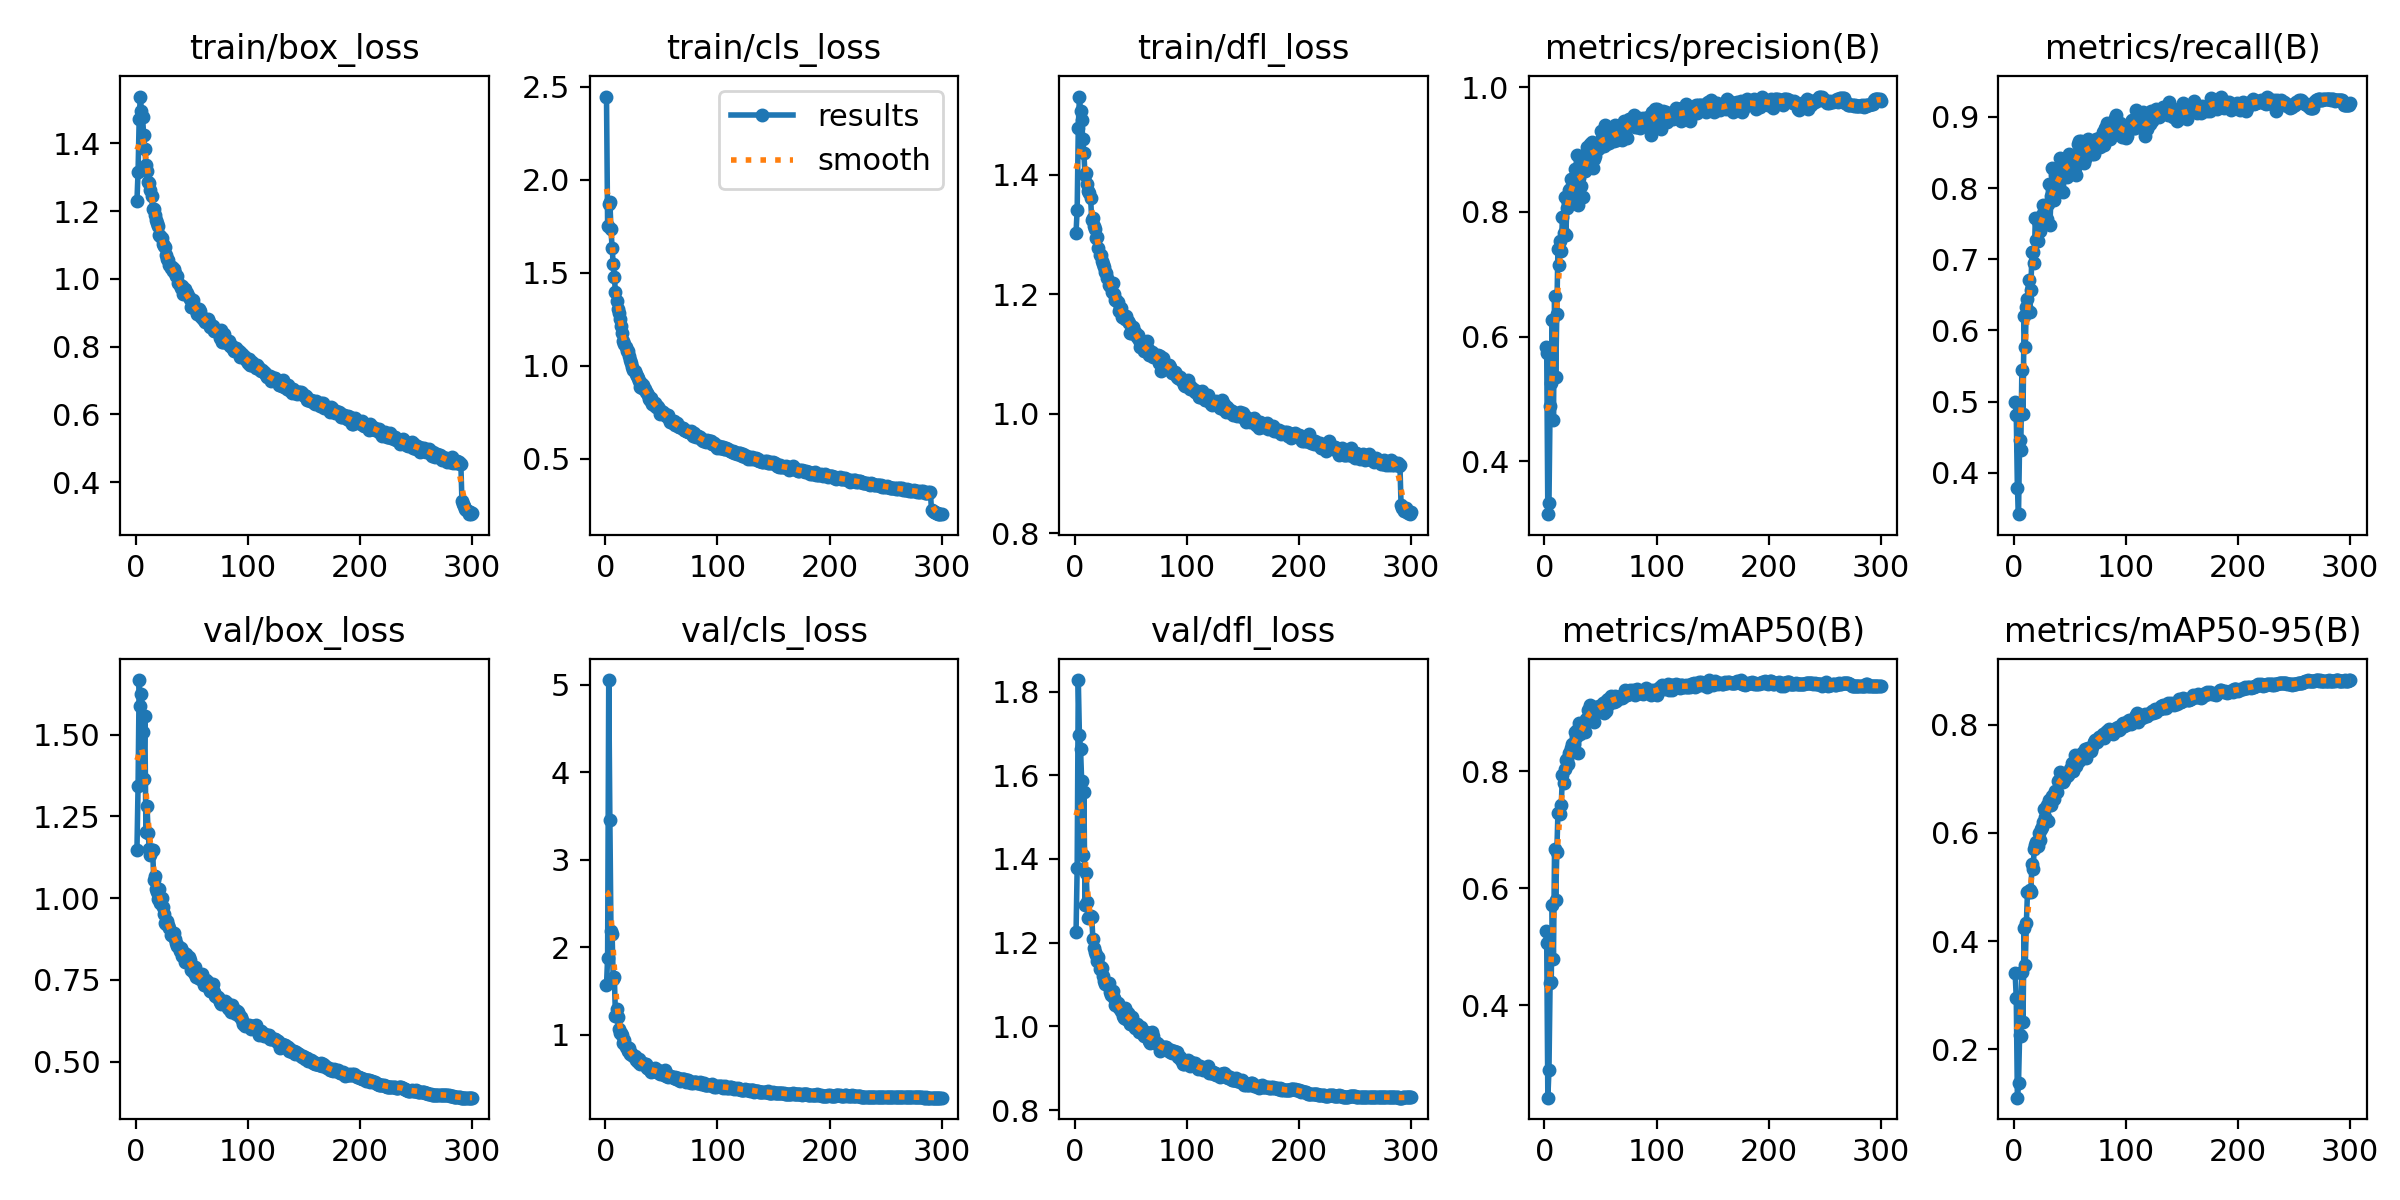

Data behind this chart, as committed beside it:
epoch, time, train/box_loss, train/cls_loss, train/dfl_loss, metrics/precision(B), metrics/recall(B), metrics/mAP50(B), metrics/mAP50-95(B), val/box_loss, val/cls_loss, val/dfl_loss, lr/pg0, lr/pg1, lr/pg2, lr/pg3, lr/pg4, lr/pg5, lr/pg6, lr/pg7
1, 93.23, 1.23, 2.447, 1.303, 0.5837, 0.4998, 0.5273, 0.3404, 1.147, 1.563, 1.225, 0.00994, 0.003313, 0.00994, 0.003313, 0.00994, 0.003313, 0.00994, 0.003313
2, 155.1, 1.317, 1.749, 1.341, 0.5739, 0.4812, 0.5059, 0.2945, 1.344, 1.878, 1.379, 0.01987, 0.006625, 0.01987, 0.006625, 0.01987, 0.006625, 0.01987, 0.006625
3, 212.1, 1.472, 1.869, 1.478, 0.3153, 0.3785, 0.2421, 0.1103, 1.667, 5.053, 1.828, 0.02974, 0.009914, 0.02974, 0.009914, 0.02974, 0.009914, 0.02974, 0.009914
4, 267.2, 1.538, 1.881, 1.531, 0.3331, 0.3419, 0.2893, 0.1373, 1.588, 3.454, 1.696, 0.0297, 0.009901, 0.0297, 0.009901, 0.0297, 0.009901, 0.0297, 0.009901
5, 322.1, 1.495, 1.734, 1.506, 0.4889, 0.4457, 0.4375, 0.2265, 1.625, 2.179, 1.664, 0.0296, 0.009868, 0.0296, 0.009868, 0.0296, 0.009868, 0.0296, 0.009868
6, 377.1, 1.477, 1.635, 1.492, 0.5255, 0.4323, 0.4399, 0.225, 1.508, 2.149, 1.587, 0.0295, 0.009835, 0.0295, 0.009835, 0.0295, 0.009835, 0.0295, 0.009835
7, 431.8, 1.424, 1.546, 1.459, 0.6269, 0.5439, 0.5706, 0.3432, 1.363, 1.631, 1.41, 0.02941, 0.009802, 0.02941, 0.009802, 0.02941, 0.009802, 0.02941, 0.009802
8, 486.4, 1.384, 1.475, 1.435, 0.4666, 0.4823, 0.4788, 0.25, 1.558, 1.653, 1.56, 0.02931, 0.009769, 0.02931, 0.009769, 0.02931, 0.009769, 0.02931, 0.009769
9, 541.2, 1.336, 1.395, 1.399, 0.6658, 0.6202, 0.6676, 0.4233, 1.204, 1.206, 1.29, 0.02921, 0.009736, 0.02921, 0.009736, 0.02921, 0.009736, 0.02921, 0.009736
10, 595.8, 1.319, 1.349, 1.402, 0.5349, 0.5771, 0.5803, 0.355, 1.281, 1.292, 1.367, 0.02911, 0.009703, 0.02911, 0.009703, 0.02911, 0.009703, 0.02911, 0.009703
11, 650.3, 1.286, 1.306, 1.384, 0.6363, 0.6334, 0.6613, 0.4328, 1.2, 1.204, 1.297, 0.02901, 0.00967, 0.02901, 0.00967, 0.02901, 0.00967, 0.02901, 0.00967
12, 704.9, 1.283, 1.286, 1.373, 0.7409, 0.6437, 0.728, 0.49, 1.15, 1.06, 1.26, 0.02891, 0.009637, 0.02891, 0.009637, 0.02891, 0.009637, 0.02891, 0.009637
13, 759, 1.263, 1.252, 1.37, 0.7143, 0.6708, 0.7281, 0.491, 1.133, 1.013, 1.263, 0.02881, 0.009604, 0.02881, 0.009604, 0.02881, 0.009604, 0.02881, 0.009604
14, 813.4, 1.245, 1.213, 1.36, 0.7533, 0.6254, 0.727, 0.4938, 1.148, 1.02, 1.265, 0.02871, 0.009571, 0.02871, 0.009571, 0.02871, 0.009571, 0.02871, 0.009571
15, 867.9, 1.206, 1.176, 1.324, 0.7365, 0.6571, 0.7428, 0.49, 1.146, 0.9949, 1.262, 0.02861, 0.009538, 0.02861, 0.009538, 0.02861, 0.009538, 0.02861, 0.009538
16, 922.7, 1.206, 1.134, 1.328, 0.7917, 0.71, 0.7931, 0.542, 1.057, 0.9055, 1.209, 0.02851, 0.009505, 0.02851, 0.009505, 0.02851, 0.009505, 0.02851, 0.009505
17, 977.4, 1.189, 1.117, 1.315, 0.7663, 0.7101, 0.779, 0.534, 1.067, 0.9352, 1.188, 0.02842, 0.009472, 0.02842, 0.009472, 0.02842, 0.009472, 0.02842, 0.009472
18, 1032, 1.175, 1.103, 1.309, 0.8236, 0.695, 0.8026, 0.5698, 1.029, 0.8618, 1.177, 0.02832, 0.009439, 0.02832, 0.009439, 0.02832, 0.009439, 0.02832, 0.009439
19, 1086, 1.164, 1.079, 1.294, 0.7635, 0.7584, 0.8183, 0.577, 1.018, 0.862, 1.169, 0.02822, 0.009406, 0.02822, 0.009406, 0.02822, 0.009406, 0.02822, 0.009406
20, 1141, 1.155, 1.08, 1.296, 0.8057, 0.7265, 0.8207, 0.5826, 0.999, 0.8148, 1.157, 0.02812, 0.009373, 0.02812, 0.009373, 0.02812, 0.009373, 0.02812, 0.009373
21, 1195, 1.128, 1.052, 1.277, 0.8163, 0.7253, 0.8114, 0.5759, 1.028, 0.8452, 1.166, 0.02802, 0.00934, 0.02802, 0.00934, 0.02802, 0.00934, 0.02802, 0.00934
22, 1250, 1.125, 1.034, 1.265, 0.8355, 0.751, 0.8307, 0.5997, 0.9843, 0.7788, 1.136, 0.02792, 0.009307, 0.02792, 0.009307, 0.02792, 0.009307, 0.02792, 0.009307
23, 1305, 1.12, 1.013, 1.265, 0.8366, 0.7391, 0.8326, 0.5868, 0.9994, 0.7869, 1.143, 0.02782, 0.009274, 0.02782, 0.009274, 0.02782, 0.009274, 0.02782, 0.009274
24, 1359, 1.103, 0.9954, 1.255, 0.8523, 0.7552, 0.8391, 0.6066, 0.9745, 0.7686, 1.141, 0.02772, 0.009241, 0.02772, 0.009241, 0.02772, 0.009241, 0.02772, 0.009241
25, 1413, 1.096, 0.975, 1.251, 0.8294, 0.7622, 0.8455, 0.6104, 0.9523, 0.7501, 1.121, 0.02762, 0.009208, 0.02762, 0.009208, 0.02762, 0.009208, 0.02762, 0.009208
26, 1468, 1.093, 0.9698, 1.246, 0.8393, 0.7755, 0.8461, 0.62, 0.9248, 0.756, 1.109, 0.02753, 0.009175, 0.02753, 0.009175, 0.02753, 0.009175, 0.02753, 0.009175
27, 1522, 1.071, 0.9581, 1.237, 0.8688, 0.7679, 0.8672, 0.6438, 0.9215, 0.7073, 1.101, 0.02743, 0.009142, 0.02743, 0.009142, 0.02743, 0.009142, 0.02743, 0.009142
28, 1577, 1.059, 0.9453, 1.236, 0.848, 0.7513, 0.858, 0.6302, 0.9306, 0.7238, 1.103, 0.02733, 0.009109, 0.02733, 0.009109, 0.02733, 0.009109, 0.02733, 0.009109
29, 1631, 1.056, 0.9338, 1.227, 0.8907, 0.7569, 0.8698, 0.6511, 0.9194, 0.69, 1.104, 0.02723, 0.009076, 0.02723, 0.009076, 0.02723, 0.009076, 0.02723, 0.009076
30, 1685, 1.041, 0.9181, 1.216, 0.8106, 0.7778, 0.83, 0.6213, 0.9101, 0.7166, 1.103, 0.02713, 0.009043, 0.02713, 0.009043, 0.02713, 0.009043, 0.02713, 0.009043
31, 1740, 1.032, 0.887, 1.213, 0.8544, 0.8053, 0.8816, 0.6611, 0.8881, 0.666, 1.082, 0.02703, 0.00901, 0.02703, 0.00901, 0.02703, 0.00901, 0.02703, 0.00901
32, 1794, 1.034, 0.9075, 1.215, 0.8806, 0.7479, 0.8625, 0.6514, 0.8903, 0.6836, 1.076, 0.02693, 0.008977, 0.02693, 0.008977, 0.02693, 0.008977, 0.02693, 0.008977
33, 1849, 1.023, 0.8821, 1.203, 0.842, 0.7886, 0.8669, 0.6508, 0.8839, 0.6706, 1.077, 0.02683, 0.008944, 0.02683, 0.008944, 0.02683, 0.008944, 0.02683, 0.008944
34, 1903, 1.03, 0.8946, 1.218, 0.8242, 0.8282, 0.8746, 0.6686, 0.8935, 0.6581, 1.085, 0.02673, 0.008911, 0.02673, 0.008911, 0.02673, 0.008911, 0.02673, 0.008911
35, 1958, 1.018, 0.8753, 1.201, 0.8775, 0.7938, 0.8762, 0.6632, 0.8748, 0.6641, 1.067, 0.02663, 0.008878, 0.02663, 0.008878, 0.02663, 0.008878, 0.02663, 0.008878
36, 2012, 1.008, 0.8606, 1.19, 0.8648, 0.783, 0.8671, 0.6628, 0.8624, 0.6637, 1.05, 0.02653, 0.008845, 0.02653, 0.008845, 0.02653, 0.008845, 0.02653, 0.008845
37, 2067, 1.009, 0.8565, 1.19, 0.8767, 0.8189, 0.8891, 0.6776, 0.8553, 0.6187, 1.055, 0.02644, 0.008812, 0.02644, 0.008812, 0.02644, 0.008812, 0.02644, 0.008812
38, 2121, 0.9876, 0.8413, 1.186, 0.9043, 0.795, 0.8882, 0.6762, 0.8545, 0.6229, 1.056, 0.02634, 0.008779, 0.02634, 0.008779, 0.02634, 0.008779, 0.02634, 0.008779
39, 2176, 0.9807, 0.8214, 1.171, 0.891, 0.8102, 0.9039, 0.6969, 0.8378, 0.6008, 1.044, 0.02624, 0.008746, 0.02624, 0.008746, 0.02624, 0.008746, 0.02624, 0.008746
40, 2230, 0.9741, 0.819, 1.177, 0.8979, 0.8005, 0.9052, 0.6982, 0.8482, 0.5933, 1.047, 0.02614, 0.008713, 0.02614, 0.008713, 0.02614, 0.008713, 0.02614, 0.008713
41, 2285, 0.9785, 0.8282, 1.176, 0.9088, 0.8421, 0.913, 0.7127, 0.8221, 0.5696, 1.037, 0.02604, 0.00868, 0.02604, 0.00868, 0.02604, 0.00868, 0.02604, 0.00868
42, 2340, 0.9552, 0.7955, 1.162, 0.9126, 0.8193, 0.9053, 0.6966, 0.8343, 0.5891, 1.04, 0.02594, 0.008647, 0.02594, 0.008647, 0.02594, 0.008647, 0.02594, 0.008647
43, 2394, 0.9603, 0.7909, 1.163, 0.8712, 0.8262, 0.8966, 0.705, 0.8208, 0.5855, 1.024, 0.02584, 0.008614, 0.02584, 0.008614, 0.02584, 0.008614, 0.02584, 0.008614
44, 2449, 0.9695, 0.8027, 1.164, 0.8841, 0.7946, 0.8834, 0.6946, 0.8049, 0.6158, 1.019, 0.02574, 0.008581, 0.02574, 0.008581, 0.02574, 0.008581, 0.02574, 0.008581
45, 2503, 0.9549, 0.7814, 1.158, 0.8902, 0.8374, 0.9092, 0.6986, 0.8292, 0.5837, 1.043, 0.02564, 0.008548, 0.02564, 0.008548, 0.02564, 0.008548, 0.02564, 0.008548
46, 2557, 0.9572, 0.7816, 1.164, 0.9025, 0.8406, 0.907, 0.7098, 0.8124, 0.567, 1.018, 0.02555, 0.008515, 0.02555, 0.008515, 0.02555, 0.008515, 0.02555, 0.008515
47, 2612, 0.9471, 0.7778, 1.155, 0.9051, 0.8155, 0.9042, 0.7049, 0.82, 0.5958, 1.031, 0.02545, 0.008482, 0.02545, 0.008482, 0.02545, 0.008482, 0.02545, 0.008482
48, 2667, 0.9397, 0.7692, 1.152, 0.9005, 0.8387, 0.9048, 0.7078, 0.8125, 0.5651, 1.027, 0.02535, 0.008449, 0.02535, 0.008449, 0.02535, 0.008449, 0.02535, 0.008449
49, 2723, 0.9162, 0.7424, 1.135, 0.9025, 0.848, 0.9109, 0.712, 0.7804, 0.5437, 1.005, 0.02525, 0.008416, 0.02525, 0.008416, 0.02525, 0.008416, 0.02525, 0.008416
50, 2778, 0.9171, 0.7552, 1.136, 0.9296, 0.8224, 0.9119, 0.7183, 0.7893, 0.5562, 1.014, 0.02515, 0.008383, 0.02515, 0.008383, 0.02515, 0.008383, 0.02515, 0.008383
51, 2834, 0.9391, 0.7518, 1.145, 0.9192, 0.8353, 0.9113, 0.7194, 0.7868, 0.5562, 1.023, 0.02505, 0.00835, 0.02505, 0.00835, 0.02505, 0.00835, 0.02505, 0.00835
52, 2889, 0.9165, 0.7424, 1.146, 0.9139, 0.8355, 0.9158, 0.7295, 0.7707, 0.5381, 1.003, 0.02495, 0.008317, 0.02495, 0.008317, 0.02495, 0.008317, 0.02495, 0.008317
53, 2943, 0.9118, 0.7404, 1.135, 0.9055, 0.823, 0.8999, 0.7139, 0.7905, 0.5893, 1.007, 0.02485, 0.008284, 0.02485, 0.008284, 0.02485, 0.008284, 0.02485, 0.008284
54, 2997, 0.9153, 0.7327, 1.136, 0.9391, 0.8276, 0.9174, 0.7439, 0.7593, 0.5295, 0.9951, 0.02475, 0.008251, 0.02475, 0.008251, 0.02475, 0.008251, 0.02475, 0.008251
55, 3052, 0.8961, 0.7306, 1.129, 0.9093, 0.8189, 0.9021, 0.7237, 0.765, 0.5509, 1.005, 0.02465, 0.008218, 0.02465, 0.008218, 0.02465, 0.008218, 0.02465, 0.008218
56, 3107, 0.9113, 0.7347, 1.132, 0.9133, 0.8448, 0.9216, 0.7405, 0.756, 0.5151, 0.9986, 0.02456, 0.008185, 0.02456, 0.008185, 0.02456, 0.008185, 0.02456, 0.008185
57, 3161, 0.9039, 0.7134, 1.124, 0.9134, 0.8612, 0.9223, 0.7408, 0.754, 0.5236, 0.9873, 0.02446, 0.008152, 0.02446, 0.008152, 0.02446, 0.008152, 0.02446, 0.008152
58, 3216, 0.8889, 0.6986, 1.111, 0.91, 0.866, 0.9151, 0.7334, 0.7623, 0.5245, 0.994, 0.02436, 0.008119, 0.02436, 0.008119, 0.02436, 0.008119, 0.02436, 0.008119
59, 3271, 0.8883, 0.7005, 1.117, 0.917, 0.8512, 0.9273, 0.7417, 0.767, 0.5174, 0.9974, 0.02426, 0.008086, 0.02426, 0.008086, 0.02426, 0.008086, 0.02426, 0.008086
60, 3325, 0.8811, 0.6908, 1.116, 0.9226, 0.8658, 0.9211, 0.7402, 0.7542, 0.5153, 0.9913, 0.02416, 0.008053, 0.02416, 0.008053, 0.02416, 0.008053, 0.02416, 0.008053
... 240 more rows
